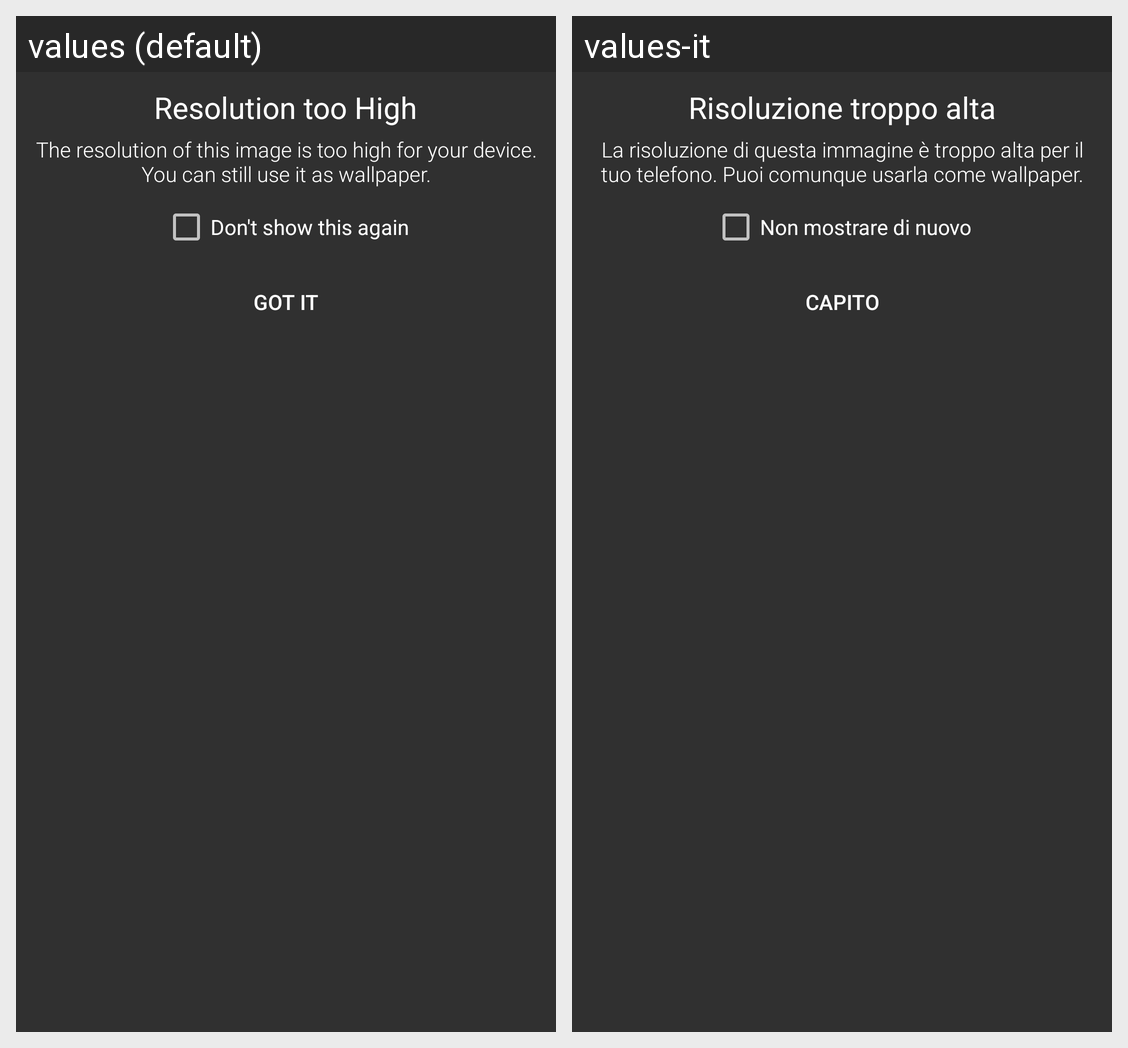

Strings drawn on this Android screen and how each of the app's shown locales translates them:
Android screen res/layout/dialog_res_toohigh.xml rendered under 2 locales, left to right: values (default), values-it. Device: Nexus 5 (rendered at 1080×1920; each locale shown at half size, 540×960, under a caption strip naming it); theme AppTheme.
Strings drawn on this screen, with the default value and each locale's value (text and hints the layout hard-codes, and strings that could not be matched under every locale, appear in the picture but are not listed):

res_too_high
  values: Resolution too High
  values-it: Risoluzione troppo alta

res_too_high_explanation
  values: The resolution of this image is too high for your device. You can still use it as wallpaper.
  values-it: La risoluzione di questa immagine è troppo alta per il tuo telefono. Puoi comunque usarla come wallpaper.

dont_show_this_again
  values: Don't show this again
  values-it: Non mostrare di nuovo

got_it
  values: Got It
  values-it: Capito
